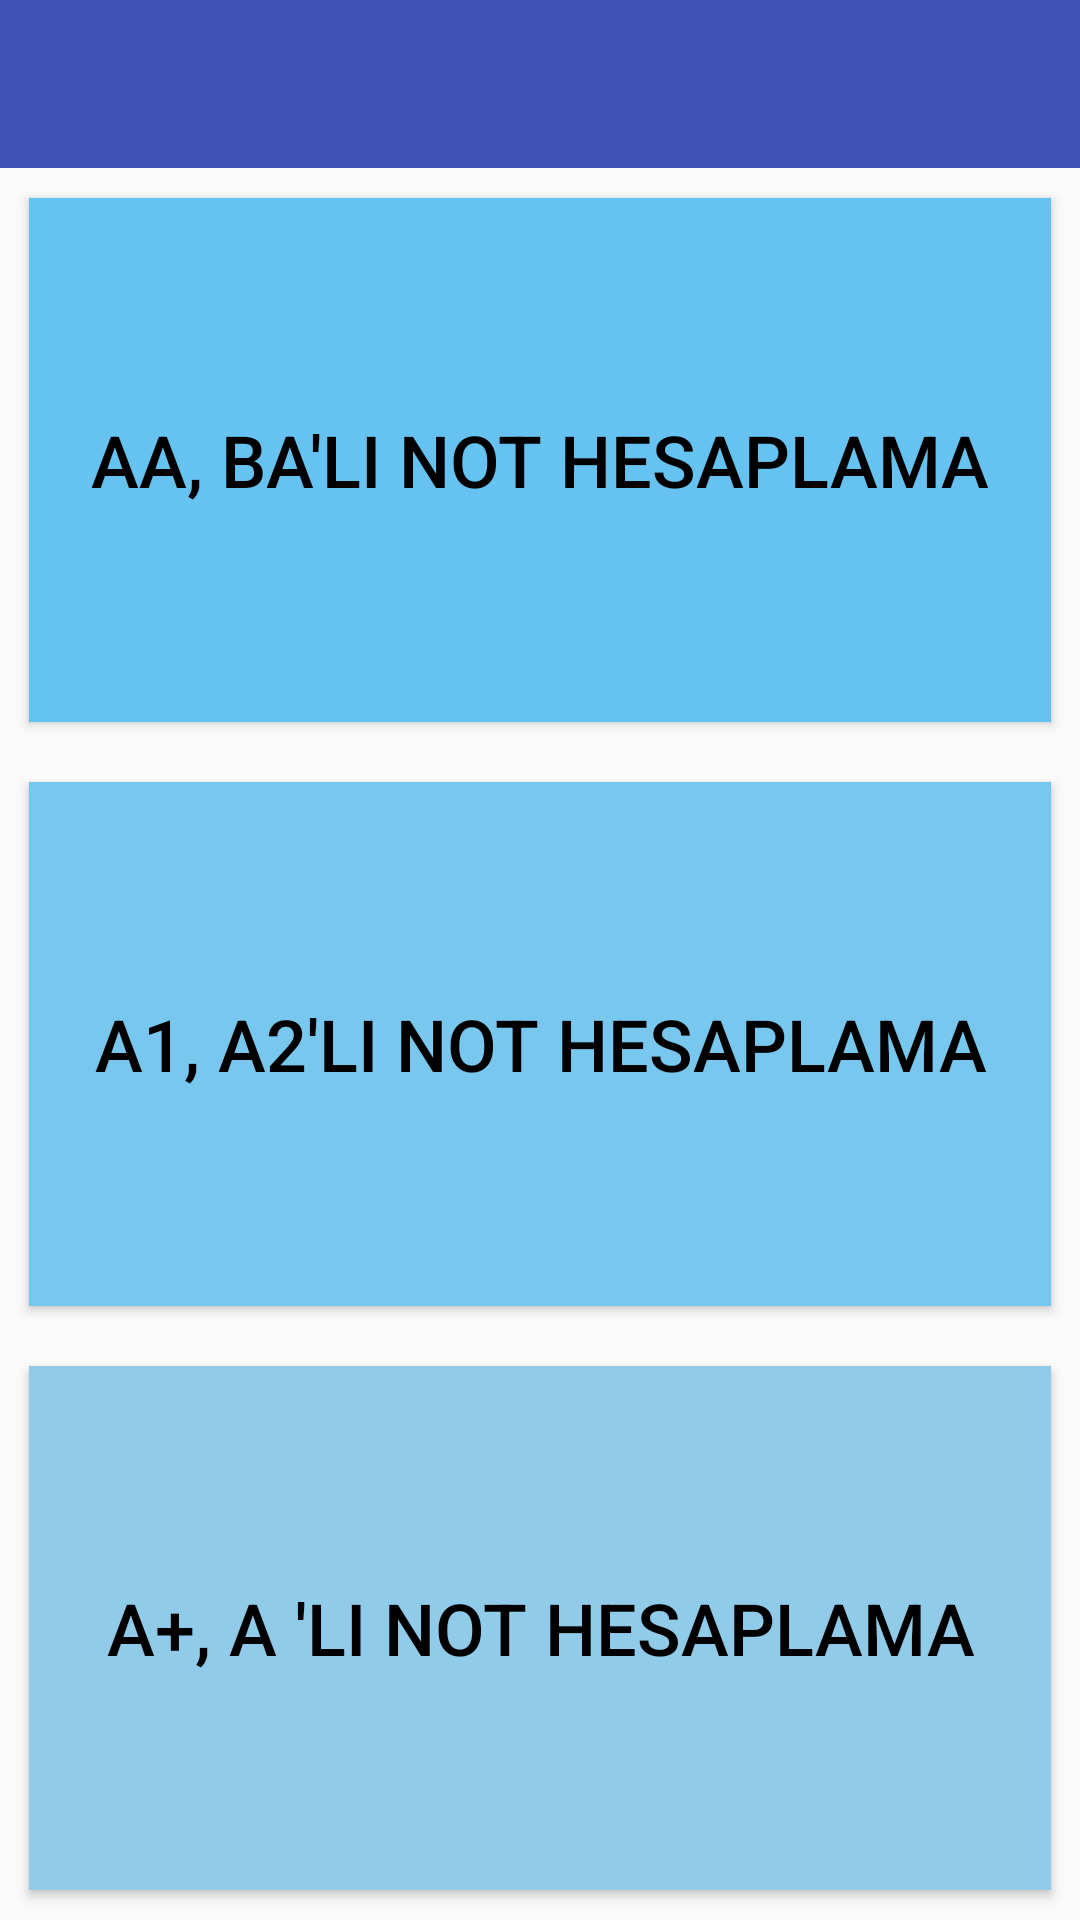

Write the Android layout XML for this screen, with the resource values it uses.
<!-- AndroidManifest.xml: application theme AppTheme -->
<!-- res/layout/activity_main.xml -->
<?xml version="1.0" encoding="utf-8"?>
    <RelativeLayout
        android:layout_width="match_parent"
        android:layout_height="match_parent"
        xmlns:android="http://schemas.android.com/apk/res/android"
        xmlns:tools="http://schemas.android.com/tools"
        xmlns:app="http://schemas.android.com/apk/res-auto"
        tools:context="com.kardelenapp.agnohesaplama.agnohesaplama.MainActivity">

        <android.support.v7.widget.Toolbar
            android:id="@+id/toolbar"
            android:layout_width="match_parent"
            android:layout_height="?attr/actionBarSize"
            android:layout_gravity="top"
            android:background="?attr/colorPrimary"
            app:layout_collapseMode="pin"
            app:popupTheme="@style/ThemeOverlay.AppCompat.Light"
            app:theme="@style/ThemeOverlay.AppCompat.Dark.ActionBar" />

    <RelativeLayout


        android:id="@+id/activity_main"
        android:layout_width="match_parent"
        android:layout_height="match_parent"
        android:paddingBottom="@dimen/activity_vertical_margin"
        android:paddingLeft="@dimen/activity_horizontal_margin"
        android:paddingRight="@dimen/activity_horizontal_margin"
        android:paddingTop="@dimen/activity_vertical_margin"
        android:layout_below="@+id/toolbar">

        <LinearLayout
            android:orientation="vertical"
            android:layout_width="match_parent"
            android:layout_height="match_parent"
            android:layout_alignParentTop="true">

            <Button
                android:text="AA, BA'lı Not Hesaplama"
                android:layout_width="match_parent"
                android:layout_height="wrap_content"
                android:layout_alignParentTop="true"
                android:layout_centerHorizontal="true"

                android:id="@+id/button1"
                android:layout_weight="1"
                android:textSize="24sp"
                android:textColor="@android:color/black"
                style="@style/Widget.AppCompat.Button.Colored"
                android:background="@color/button1color"
                android:padding="10px"
                android:layout_margin="10dp" />

            <Button
                android:text="A1, A2'li Not Hesaplama"
                android:layout_width="match_parent"
                android:layout_height="wrap_content"
                android:layout_below="@+id/button1"
                android:layout_alignLeft="@+id/button1"
                android:layout_alignStart="@+id/button1"
                android:id="@+id/button2"
                android:layout_weight="1"
                android:textSize="24sp"
                android:textColor="@android:color/black"
                style="@style/Widget.AppCompat.Button.Colored"
                android:background="@color/button2color"
                android:layout_margin="10dp" />

            <Button
                android:text="A+, A 'lı Not Hesaplama"
                android:layout_width="match_parent"
                android:layout_height="wrap_content"
                android:layout_below="@+id/button2"
                android:layout_alignLeft="@+id/button2"
                android:layout_alignStart="@+id/button2"

                android:id="@+id/button3"
                android:layout_weight="1"
                android:textSize="24sp"
                style="@style/Widget.AppCompat.Button.Colored"
                android:textColor="@android:color/black"
                android:background="@color/button3color"
                android:layout_margin="10dp" />


        </LinearLayout>

    </RelativeLayout>

    </RelativeLayout>
<!-- resources referenced by this layout -->
<resources>
  <color name="button1color">#65c2f1</color>
  <color name="button2color">#78c7ef</color>
  <color name="button3color">#90cbe9</color>
  <style name="AppTheme" parent="Theme.AppCompat.Light.NoActionBar">
          
          <item name="colorPrimary">@color/colorPrimary</item>
          <item name="colorPrimaryDark">@color/colorPrimaryDark</item>
          <item name="colorAccent">@color/colorAccent</item>
  
  
      </style>
  <color name="colorPrimary">#3F51B5</color>
  <color name="colorPrimaryDark">#303F9F</color>
  <color name="colorAccent">#cf3469</color>
</resources>
